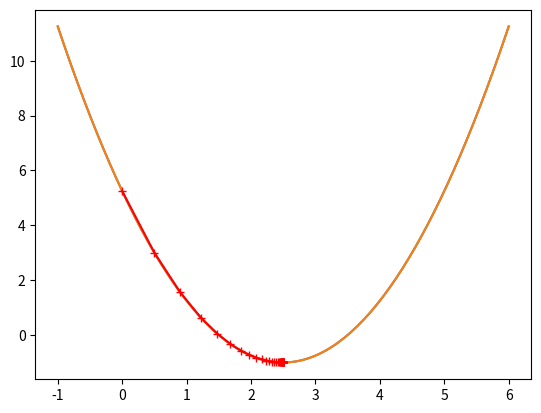

Python code for this plot:
# 模拟梯度下降
import numpy as np
import matplotlib.pyplot as plt

# 损失函数
plot_x = np.linspace(-1, 6, 141) 
plot_y = (plot_x - 2.5) ** 2 - 1 # 先自己定义了一个二次函数

# 绘制
plt.plot(plot_x, plot_y)
plt.show()

# 对损失函数求导
def dEwb(theta):
    return 2 * (theta -2.5)

# 损失函数
def E_function(theta):
    return (theta - 2.5) ** 2 - 1

theta = 0.0
α = 0.1 # 设置阿尔法
epsilon = 1e-8 # 差值精度，确定最优解点
history_theta = [ theta ] # 记录theta值用于之后的对比
# 找梯度最小的情况
while True:
    gradient = dEwb(theta) # 求精度
    last_theta = theta # theta重新赋值前，记录上一场的值
    theta = theta - α * gradient # 通过一定的α取得下一个点的theta
    history_theta.append(theta) # 更新history_theta
    # 最近两点的损失函数差值小于一定精度，退出循环
    if(abs(E_function(theta) - E_function(last_theta)) < epsilon):
        break

plt.plot(plot_x, E_function(plot_x))
plt.plot(np.array(history_theta), E_function(np.array(history_theta)), color = 'r', marker = '+')
plt.show()
